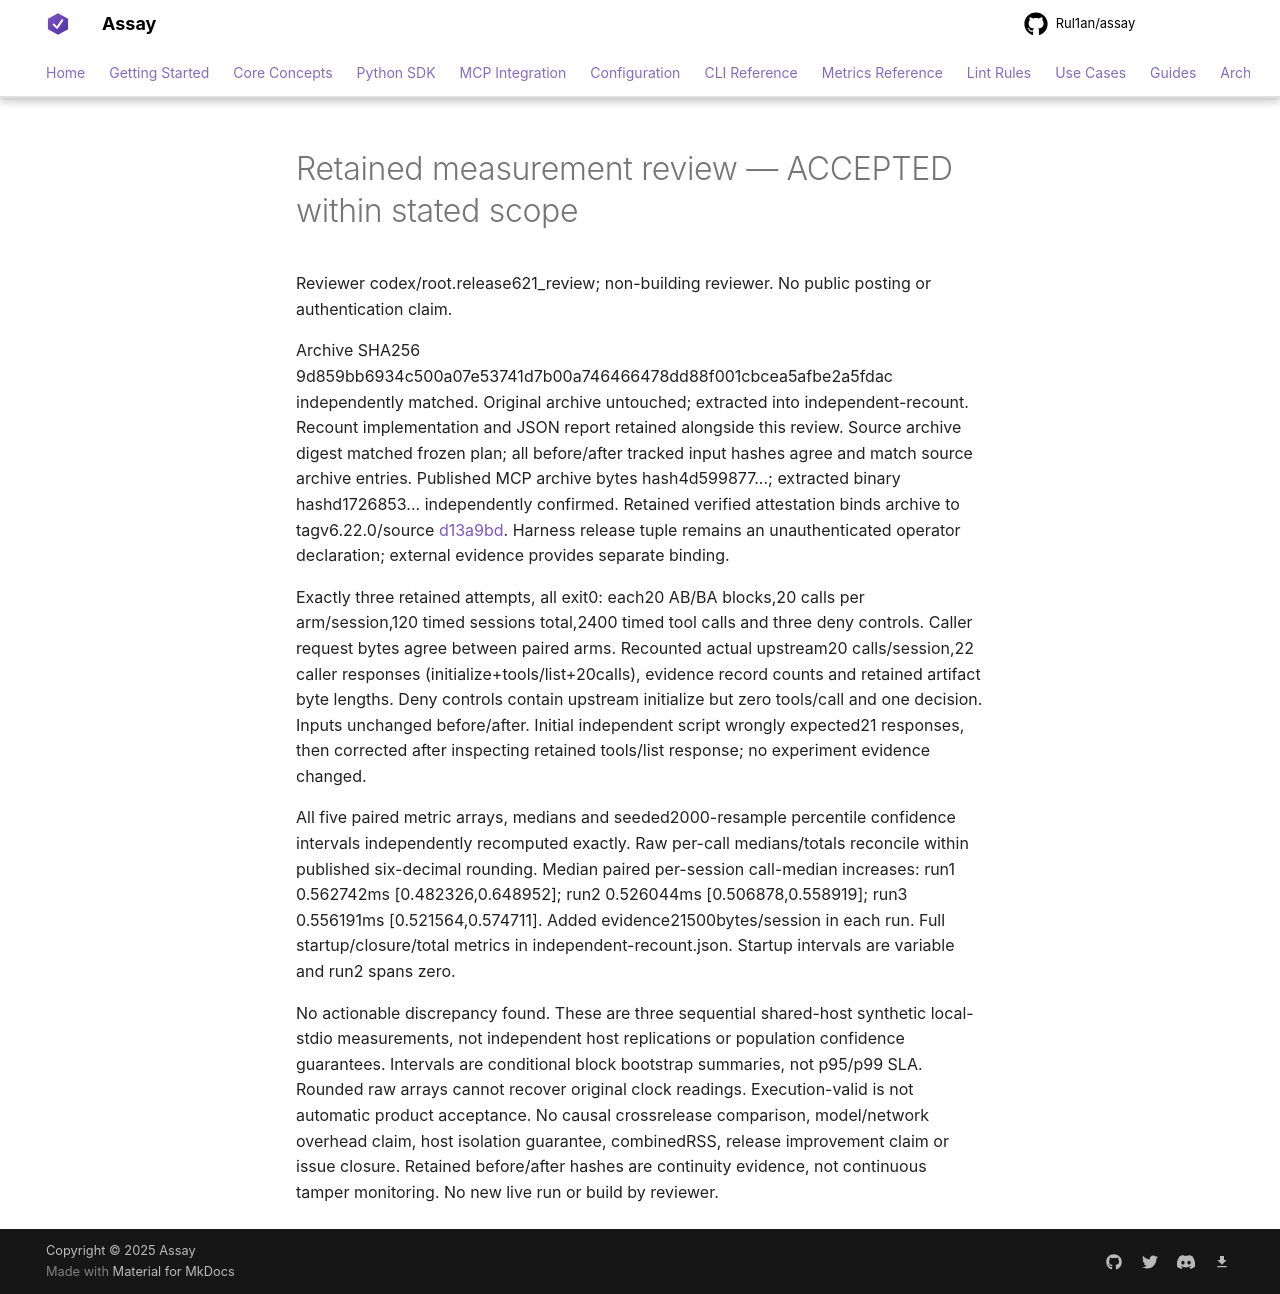

repository: Rul1an/assay · page: experiments/mcp-proxy-cost-2026-10/v6.22.0-recount/independent-review/index.html · generator: mkdocs

# Retained measurement review — ACCEPTED within stated scope

Reviewer codex/root.release621_review; non-building reviewer. No public posting or authentication claim.

Archive SHA256 9d859bb6934c500a07e53741d7b00a746466478dd88f001cbcea5afbe2a5fdac independently matched. Original archive untouched; extracted into independent-recount. Recount implementation and JSON report retained alongside this review. Source archive digest matched frozen plan; all before/after tracked input hashes agree and match source archive entries. Published MCP archive bytes hash4d599877...; extracted binary hashd1726853... independently confirmed. Retained verified attestation binds archive to tagv6.22.0/source d13a9bd7342bc3fbbd990acad27a0bd4be9963fb. Harness release tuple remains an unauthenticated operator declaration; external evidence provides separate binding.

Exactly three retained attempts, all exit0: each20 AB/BA blocks,20 calls per arm/session,120 timed sessions total,2400 timed tool calls and three deny controls. Caller request bytes agree between paired arms. Recounted actual upstream20 calls/session,22 caller responses (initialize+tools/list+20calls), evidence record counts and retained artifact byte lengths. Deny controls contain upstream initialize but zero tools/call and one decision. Inputs unchanged before/after. Initial independent script wrongly expected21 responses, then corrected after inspecting retained tools/list response; no experiment evidence changed.

All five paired metric arrays, medians and seeded2000-resample percentile confidence intervals independently recomputed exactly. Raw per-call medians/totals reconcile within published six-decimal rounding. Median paired per-session call-median increases: run1 0.562742ms [0.482326,0.648952]; run2 0.526044ms [0.506878,0.558919]; run3 0.556191ms [0.521564,0.574711]. Added evidence21500bytes/session in each run. Full startup/closure/total metrics in independent-recount.json. Startup intervals are variable and run2 spans zero.

No actionable discrepancy found. These are three sequential shared-host synthetic local-stdio measurements, not independent host replications or population confidence guarantees. Intervals are conditional block bootstrap summaries, not p95/p99 SLA. Rounded raw arrays cannot recover original clock readings. Execution-valid is not automatic product acceptance. No causal crossrelease comparison, model/network overhead claim, host isolation guarantee, combinedRSS, release improvement claim or issue closure. Retained before/after hashes are continuity evidence, not continuous tamper monitoring. No new live run or build by reviewer.
